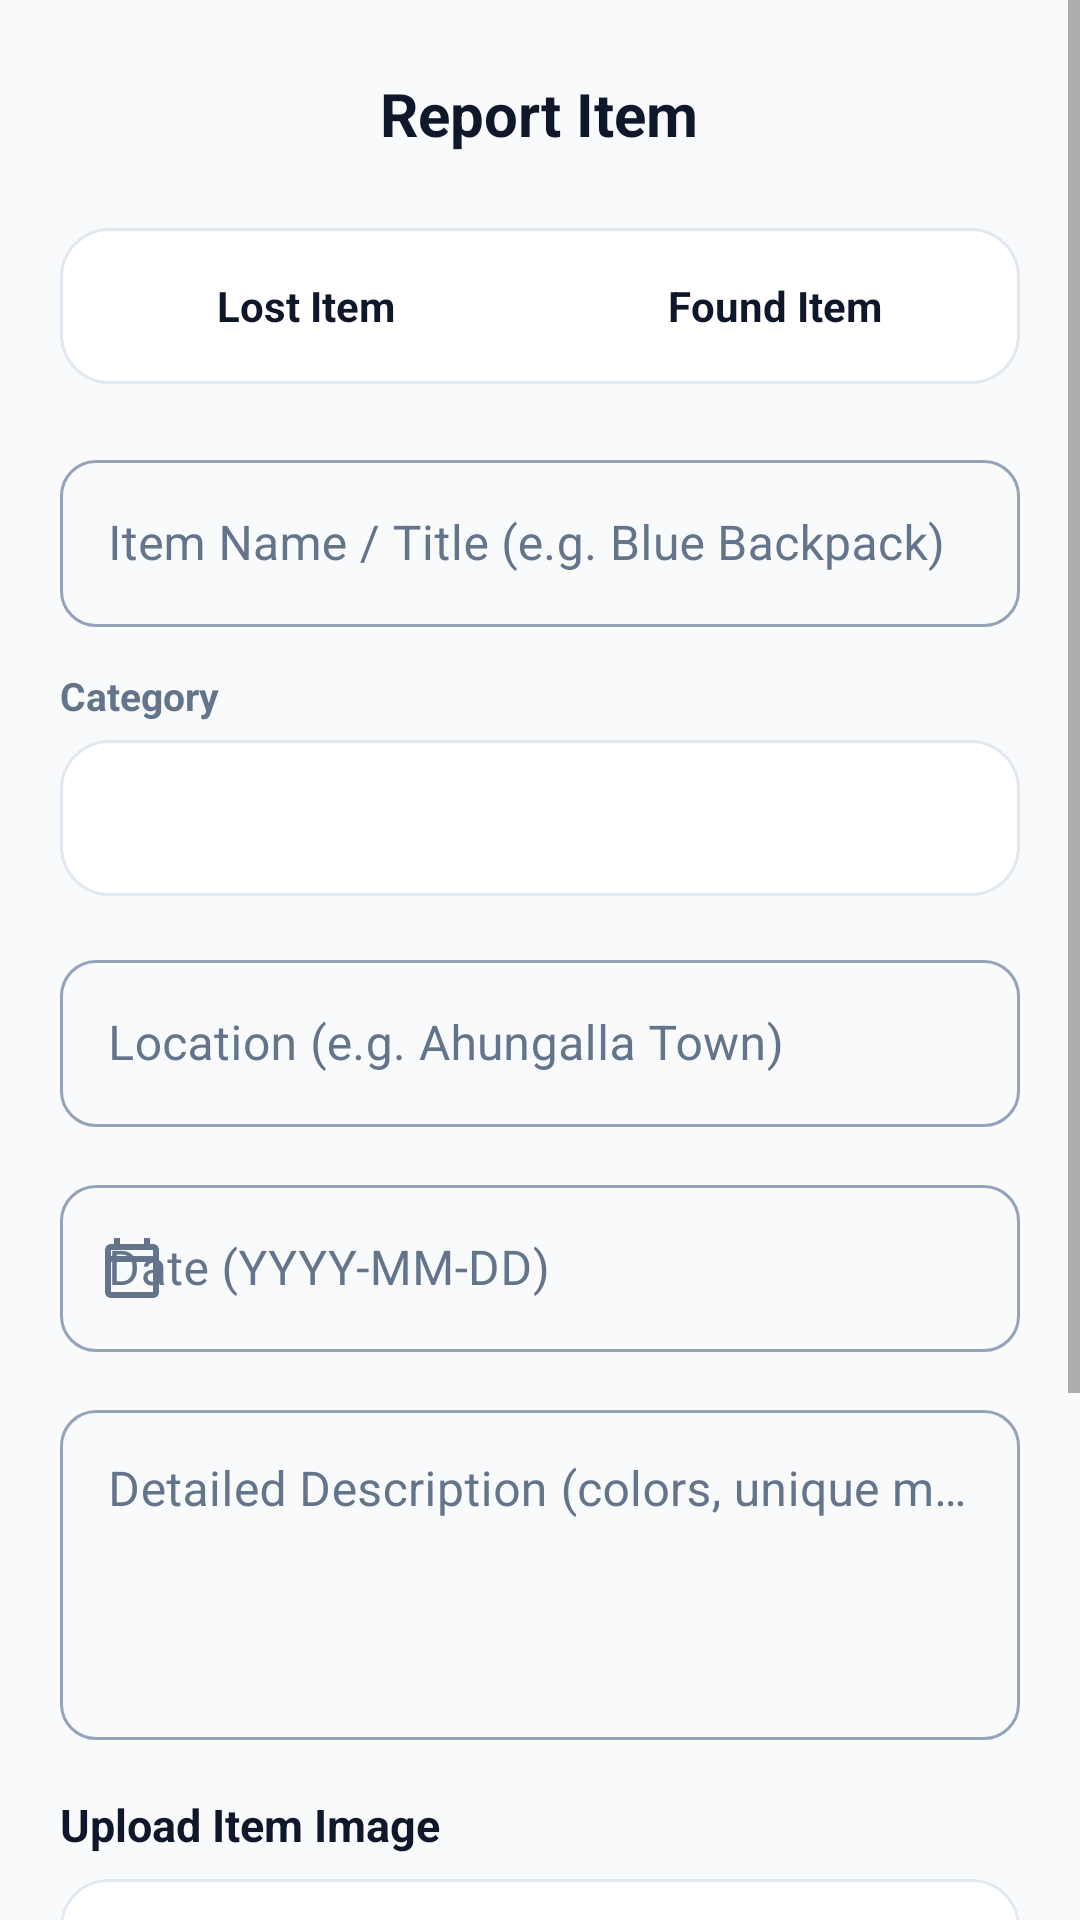

Here is an Android app screen rendered from its layout file. Give the layout XML and the strings, colors and styles it references.
<!-- AndroidManifest.xml: application theme Theme.FindIt -->
<!-- res/layout/activity_report_item.xml -->
<?xml version="1.0" encoding="utf-8"?>
<ScrollView xmlns:android="http://schemas.android.com/apk/res/android"
    xmlns:app="http://schemas.android.com/apk/res-auto"
    android:layout_width="match_parent"
    android:layout_height="match_parent"
    android:background="@color/bg_light"
    android:fillViewport="true">

    <LinearLayout
        android:layout_width="match_parent"
        android:layout_height="wrap_content"
        android:orientation="vertical"
        android:padding="20dp">

        <RelativeLayout
            android:layout_width="match_parent"
            android:layout_height="wrap_content"
            android:layout_marginBottom="20dp">

            <ImageView
                android:id="@+id/btnBack"
                android:layout_width="36dp"
                android:layout_height="36dp"
                android:background="?attr/selectableItemBackgroundBorderless"
                android:clickable="true"
                android:focusable="true"
                android:padding="6dp"
                android:src="@drawable/ic_arrow_back"
                app:tint="@color/text_primary" />

            <TextView
                android:id="@+id/tvReportTitle"
                android:layout_width="wrap_content"
                android:layout_height="wrap_content"
                android:layout_centerInParent="true"
                android:text="Report Item"
                android:textColor="@color/text_primary"
                android:textSize="20sp"
                android:textStyle="bold" />
        </RelativeLayout>


        <RadioGroup
            android:id="@+id/rgType"
            android:layout_width="match_parent"
            android:layout_height="wrap_content"
            android:layout_marginBottom="20dp"
            android:background="@drawable/bg_card_outlined"
            android:orientation="horizontal"
            android:padding="4dp">

            <RadioButton
                android:id="@+id/rbLost"
                android:layout_width="0dp"
                android:layout_height="44dp"
                android:layout_weight="1"
                android:button="@null"
                android:checked="true"
                android:gravity="center"
                android:text="Lost Item"
                android:textColor="@color/text_primary"
                android:textSize="14sp"
                android:textStyle="bold" />

            <RadioButton
                android:id="@+id/rbFound"
                android:layout_width="0dp"
                android:layout_height="44dp"
                android:layout_weight="1"
                android:button="@null"
                android:gravity="center"
                android:text="Found Item"
                android:textColor="@color/text_primary"
                android:textSize="14sp"
                android:textStyle="bold" />
        </RadioGroup>

        <com.google.android.material.textfield.TextInputLayout
            style="@style/Widget.FindIt.TextInputLayout.OutlinedBox"
            android:layout_width="match_parent"
            android:layout_height="wrap_content"
            android:layout_marginBottom="14dp"
            app:boxCornerRadiusBottomEnd="12dp"
            app:boxCornerRadiusBottomStart="12dp"
            app:boxCornerRadiusTopEnd="12dp"
            app:boxCornerRadiusTopStart="12dp"
            app:boxStrokeColor="@color/text_input_box_stroke"
            app:hintTextColor="@color/text_input_hint_color">

            <com.google.android.material.textfield.TextInputEditText
                android:id="@+id/etTitle"
                android:layout_width="match_parent"
                android:layout_height="wrap_content"
                android:hint="Item Name / Title (e.g. Blue Backpack)"
                android:textColor="@color/text_primary"
                android:textColorHint="@color/text_secondary" />
        </com.google.android.material.textfield.TextInputLayout>

        <TextView
            android:layout_width="wrap_content"
            android:layout_height="wrap_content"
            android:layout_marginBottom="6dp"
            android:text="Category"
            android:textColor="@color/text_secondary"
            android:textSize="13sp"
            android:textStyle="bold" />

        <Spinner
            android:id="@+id/spCategory"
            android:layout_width="match_parent"
            android:layout_height="52dp"
            android:layout_marginBottom="16dp"
            android:background="@drawable/bg_card_outlined"
            android:paddingHorizontal="12dp" />

        <com.google.android.material.textfield.TextInputLayout
            style="@style/Widget.FindIt.TextInputLayout.OutlinedBox"
            android:layout_width="match_parent"
            android:layout_height="wrap_content"
            android:layout_marginBottom="14dp"
            app:boxCornerRadiusBottomEnd="12dp"
            app:boxCornerRadiusBottomStart="12dp"
            app:boxCornerRadiusTopEnd="12dp"
            app:boxCornerRadiusTopStart="12dp"
            app:boxStrokeColor="@color/text_input_box_stroke"
            app:hintTextColor="@color/text_input_hint_color"
            app:startIconDrawable="@drawable/ic_location"
            app:startIconTint="@color/text_secondary">

            <com.google.android.material.textfield.TextInputEditText
                android:id="@+id/etLocation"
                android:layout_width="match_parent"
                android:layout_height="wrap_content"
                android:hint="Location (e.g. Ahungalla Town)"
                android:textColor="@color/text_primary"
                android:textColorHint="@color/text_secondary" />
        </com.google.android.material.textfield.TextInputLayout>

        <com.google.android.material.textfield.TextInputLayout
            style="@style/Widget.FindIt.TextInputLayout.OutlinedBox"
            android:layout_width="match_parent"
            android:layout_height="wrap_content"
            android:layout_marginBottom="14dp"
            app:boxCornerRadiusBottomEnd="12dp"
            app:boxCornerRadiusBottomStart="12dp"
            app:boxCornerRadiusTopEnd="12dp"
            app:boxCornerRadiusTopStart="12dp"
            app:boxStrokeColor="@color/text_input_box_stroke"
            app:hintTextColor="@color/text_input_hint_color"
            app:startIconDrawable="@drawable/ic_calendar"
            app:startIconTint="@color/text_secondary">

            <com.google.android.material.textfield.TextInputEditText
                android:id="@+id/etDate"
                android:layout_width="match_parent"
                android:layout_height="wrap_content"
                android:clickable="true"
                android:focusable="false"
                android:hint="Date (YYYY-MM-DD)"
                android:textColor="@color/text_primary"
                android:textColorHint="@color/text_secondary" />
        </com.google.android.material.textfield.TextInputLayout>

        <com.google.android.material.textfield.TextInputLayout
            style="@style/Widget.FindIt.TextInputLayout.OutlinedBox"
            android:layout_width="match_parent"
            android:layout_height="wrap_content"
            android:layout_marginBottom="18dp"
            app:boxCornerRadiusBottomEnd="12dp"
            app:boxCornerRadiusBottomStart="12dp"
            app:boxCornerRadiusTopEnd="12dp"
            app:boxCornerRadiusTopStart="12dp"
            app:boxStrokeColor="@color/text_input_box_stroke"
            app:hintTextColor="@color/text_input_hint_color">

            <com.google.android.material.textfield.TextInputEditText
                android:id="@+id/etDescription"
                android:layout_width="match_parent"
                android:layout_height="110dp"
                android:gravity="top"
                android:hint="Detailed Description (colors, unique marks, brand...)"
                android:inputType="textMultiLine"
                android:textColor="@color/text_primary"
                android:textColorHint="@color/text_secondary" />
        </com.google.android.material.textfield.TextInputLayout>


        <TextView
            android:layout_width="wrap_content"
            android:layout_height="wrap_content"
            android:layout_marginBottom="8dp"
            android:text="Upload Item Image"
            android:textColor="@color/text_primary"
            android:textSize="15sp"
            android:textStyle="bold" />

        <com.google.android.material.card.MaterialCardView
            android:layout_width="match_parent"
            android:layout_height="160dp"
            android:layout_marginBottom="24dp"
            app:cardBackgroundColor="@color/surface_white"
            app:cardCornerRadius="16dp"
            app:cardElevation="0dp"
            app:strokeColor="@color/card_stroke"
            app:strokeWidth="1dp">

            <RelativeLayout
                android:layout_width="match_parent"
                android:layout_height="match_parent">

                <ImageView
                    android:id="@+id/ivItemImage"
                    android:layout_width="match_parent"
                    android:layout_height="match_parent"
                    android:scaleType="centerCrop"
                    android:visibility="gone" />

                <LinearLayout
                    android:id="@+id/layoutUploadPlaceholder"
                    android:layout_width="wrap_content"
                    android:layout_height="wrap_content"
                    android:layout_centerInParent="true"
                    android:gravity="center"
                    android:orientation="vertical">

                    <ImageView
                        android:layout_width="48dp"
                        android:layout_height="48dp"
                        android:src="@drawable/ic_image_placeholder"
                        app:tint="@color/primary" />

                    <TextView
                        android:layout_width="wrap_content"
                        android:layout_height="wrap_content"
                        android:layout_marginTop="8dp"
                        android:text="Tap to Select Image from Gallery"
                        android:textColor="@color/primary"
                        android:textSize="13sp"
                        android:textStyle="bold" />
                </LinearLayout>
            </RelativeLayout>
        </com.google.android.material.card.MaterialCardView>

        <com.google.android.material.button.MaterialButton
            android:id="@+id/btnSubmitReport"
            style="@style/Widget.MaterialComponents.Button.UnelevatedButton"
            android:layout_width="match_parent"
            android:layout_height="52dp"
            android:text="Submit Item Report"
            android:textColor="@color/white"
            android:textSize="15sp"
            android:textStyle="bold"
            app:backgroundTint="@color/primary"
            app:cornerRadius="12dp" />

    </LinearLayout>
</ScrollView>
<!-- resources referenced by this layout -->
<resources>
  <color name="bg_light">#F8FAFC</color>
  <color name="card_stroke">#E2E8F0</color>
  <color name="primary">#4F46E5</color>
  <color name="surface_white">#FFFFFF</color>
  <color name="text_primary">#0F172A</color>
  <color name="text_secondary">#64748B</color>
  <color name="white">#FFFFFF</color>
  <!-- drawable bg_card_outlined (drawable) -->
  <?xml version="1.0" encoding="utf-8"?>
  <shape xmlns:android="http://schemas.android.com/apk/res/android"
      android:shape="rectangle">
      <solid android:color="@color/surface_white" />
      <stroke
          android:width="1dp"
          android:color="@color/card_stroke" />
      <corners android:radius="16dp" />
  </shape>
  <!-- drawable ic_calendar (drawable) -->
  <vector xmlns:android="http://schemas.android.com/apk/res/android"
      android:width="24dp"
      android:height="24dp"
      android:viewportWidth="24"
      android:viewportHeight="24">
      <path
          android:fillColor="#FF000000"
          android:pathData="M19,4h-1V2h-2v2H8V2H6v2H5C3.89,4 3.01,4.9 3.01,6L3,20c0,1.1 0.89,2 2,2h14c1.1,0 2,-0.9 2,-2V6c0,-1.1 -0.9,-2 -2,-2zm0,16H5V10h14v10zm0,-12H5V6h14v2z"/>
  </vector>
  <style name="Widget.FindIt.TextInputLayout.OutlinedBox" parent="Widget.MaterialComponents.TextInputLayout.OutlinedBox">
          <item name="boxStrokeColor">@color/text_input_box_stroke</item>
          <item name="boxStrokeWidth">1dp</item>
          <item name="boxStrokeWidthFocused">2dp</item>
          <item name="hintTextColor">@color/text_input_hint_color</item>
          <item name="android:textColorHint">@color/text_secondary</item>
          <item name="startIconTint">@color/text_secondary</item>
          <item name="endIconTint">@color/text_secondary</item>
      </style>
  <style name="Theme.FindIt" parent="Theme.MaterialComponents.DayNight.NoActionBar">
          
          <item name="colorPrimary">@color/primary</item>
          <item name="colorPrimaryVariant">@color/primary_dark</item>
          <item name="colorOnPrimary">@color/white</item>
          
          
          <item name="colorSecondary">@color/accent</item>
          <item name="colorSecondaryVariant">@color/accent_dark</item>
          <item name="colorOnSecondary">@color/white</item>
          
          
          <item name="android:statusBarColor">@color/primary_dark</item>
          <item name="android:windowBackground">@color/bg_light</item>
  
          
          <item name="textInputStyle">@style/Widget.FindIt.TextInputLayout.OutlinedBox</item>
          <item name="chipStyle">@style/Widget.MaterialComponents.Chip.Choice</item>
      </style>
  <color name="primary_dark">#3730A3</color>
  <color name="accent">#10B981</color>
  <color name="accent_dark">#047857</color>
</resources>
